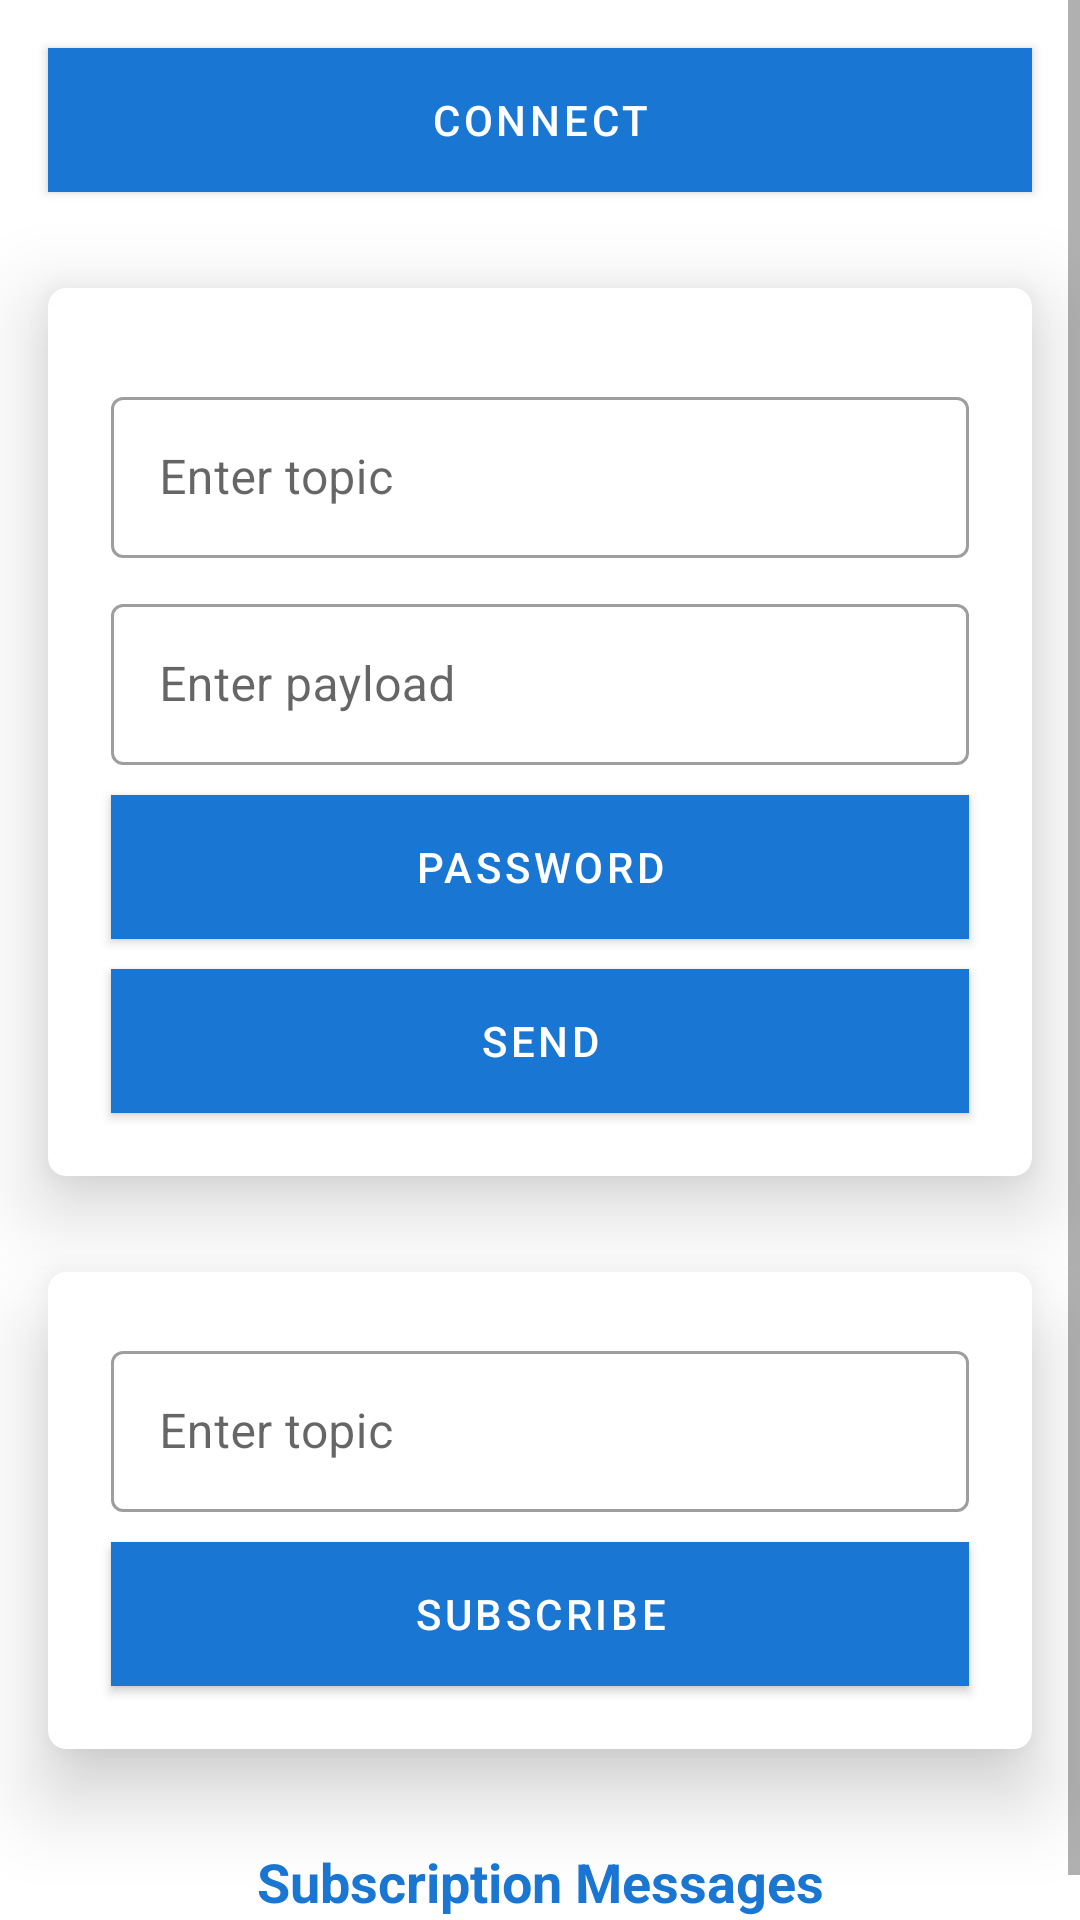

The Android layout XML behind this screen, and the referenced resources:
<!-- AndroidManifest.xml: activity theme MaterialTheme -->
<!-- res/layout/activity_main.xml -->
<?xml version="1.0" encoding="utf-8"?>
<ScrollView xmlns:android="http://schemas.android.com/apk/res/android"
    xmlns:app="http://schemas.android.com/apk/res-auto"
    xmlns:tools="http://schemas.android.com/tools"
    android:layout_width="match_parent"
    android:layout_height="match_parent"
    android:theme="@style/MaterialTheme"
    app:cardCornerRadius="6dp"
    tools:context=".activities.MainActivity">

    <RelativeLayout
        android:layout_width="match_parent"
        android:layout_height="wrap_content">

        <LinearLayout
            android:id="@+id/connect_btn"
            android:layout_width="match_parent"
            android:layout_height="match_parent"
            android:gravity="center_horizontal"
            android:orientation="vertical">

            <Button
                android:id="@+id/btnConnect"
                android:layout_width="match_parent"
                android:layout_height="wrap_content"
                android:layout_margin="16dp"
                android:background="@color/colorPrimary"
                android:onClick="onConnectClick"
                android:text="@string/str_connect"
                android:textColor="@android:color/white" />

            <androidx.cardview.widget.CardView
                android:layout_width="match_parent"
                android:layout_height="wrap_content"
                android:layout_margin="16dp"
                android:layout_marginTop="5dp"
                android:elevation="16dp"
                app:cardCornerRadius="6dp"
                app:cardElevation="16dp">

                <RelativeLayout
                    android:layout_width="match_parent"
                    android:layout_height="wrap_content"
                    android:layout_marginTop="10dp"
                    android:padding="16dp">

                    <com.google.android.material.textfield.TextInputLayout
                        android:id="@+id/etTopic1"
                        style="@style/Widget.MaterialComponents.TextInputLayout.OutlinedBox"
                        android:layout_width="match_parent"
                        android:layout_height="wrap_content"
                        android:layout_margin="5dp">

                        <EditText
                            android:layout_width="match_parent"
                            android:layout_height="wrap_content"
                            android:hint="@string/hint_enter_topic"
                            android:padding="16dp" />

                    </com.google.android.material.textfield.TextInputLayout>

                    <com.google.android.material.textfield.TextInputLayout
                        android:id="@+id/etPayLoad"
                        style="@style/Widget.MaterialComponents.TextInputLayout.OutlinedBox"
                        android:layout_width="match_parent"
                        android:layout_height="wrap_content"
                        android:layout_below="@+id/etTopic1"
                        android:layout_margin="5dp">

                        <EditText
                            android:layout_width="match_parent"
                            android:layout_height="wrap_content"
                            android:hint="@string/hint_enter_payload"
                            android:padding="16dp" />

                    </com.google.android.material.textfield.TextInputLayout>

                    <Button
                        android:id="@+id/pqs"
                        android:layout_width="match_parent"
                        android:layout_height="wrap_content"
                        android:layout_below="@+id/etPayLoad"
                        android:layout_margin="5dp"
                        android:background="@color/colorPrimary"
                        android:text="@string/userPassword"
                        android:textColor="@android:color/white" />

                    <Button
                        android:id="@+id/btnPublish"
                        android:layout_width="match_parent"
                        android:layout_height="wrap_content"
                        android:layout_below="@+id/pqs"
                        android:layout_margin="5dp"
                        android:background="@color/colorPrimary"
                        android:text="@string/str_send"
                        android:textColor="@android:color/white" />
                </RelativeLayout>
            </androidx.cardview.widget.CardView>

            <androidx.cardview.widget.CardView
                android:id="@+id/llPublish"
                android:layout_width="match_parent"
                android:layout_height="wrap_content"
                android:layout_margin="16dp"
                android:layout_marginTop="5dp"
                android:elevation="16dp"
                app:cardCornerRadius="6dp"
                app:cardElevation="16dp">

                <RelativeLayout
                    android:layout_width="match_parent"
                    android:layout_height="wrap_content"
                    android:layout_margin="16dp">

                    <com.google.android.material.textfield.TextInputLayout
                        android:id="@+id/etTopic"
                        style="@style/Widget.MaterialComponents.TextInputLayout.OutlinedBox"
                        android:layout_width="match_parent"
                        android:layout_height="wrap_content"
                        android:layout_margin="5dp"
                        android:layout_marginBottom="10dp">

                        <EditText
                            android:layout_width="match_parent"
                            android:layout_height="wrap_content"
                            android:hint="@string/hint_enter_topic"
                            android:inputType="text"
                            android:padding="16dp" />

                    </com.google.android.material.textfield.TextInputLayout>

                    
                    
                    
                    
                    
                    
                    
                    

                    
                    
                    
                    
                    

                    

                    <Button
                        android:id="@+id/btnSubscribe"
                        android:layout_width="match_parent"
                        android:layout_height="wrap_content"
                        android:layout_below="@+id/etTopic"
                        android:layout_margin="5dp"
                        android:layout_marginBottom="10dp"
                        android:background="@color/colorPrimary"
                        android:onClick="onSubscribeClick"
                        android:text="@string/str_sub"
                        android:textColor="@android:color/white" />
                </RelativeLayout>
            </androidx.cardview.widget.CardView>

            <RelativeLayout
                android:id="@+id/topicRel"
                android:layout_width="match_parent"
                android:layout_height="wrap_content"
                android:layout_marginStart="16dp"
                android:layout_marginEnd="16dp">

                <TextView
                    android:id="@+id/subscriptionHeader"
                    android:layout_width="match_parent"
                    android:layout_height="wrap_content"
                    android:gravity="center"
                    android:padding="16dp"
                    android:text="@string/subscription_messages"
                    android:textColor="@color/colorPrimary"
                    android:textSize="18sp"
                    android:textStyle="bold" />

                <androidx.recyclerview.widget.RecyclerView
                    android:id="@+id/recyclerView"
                    android:layout_width="match_parent"
                    android:layout_height="match_parent"
                    android:layout_below="@+id/subscriptionHeader" />
            </RelativeLayout>


        </LinearLayout>
    </RelativeLayout>
</ScrollView>
<!-- resources referenced by this layout -->
<resources>
  <color name="colorPrimary">#1976D2</color>
  <string name="hint_enter_payload">Enter payload</string>
  <string name="hint_enter_topic">Enter topic</string>
  <string name="str_connect">Connect</string>
  <string name="str_send">Send</string>
  <string name="str_sub">Subscribe</string>
  <string name="subscription_messages">Subscription Messages</string>
  <string name="userPassword">Password</string>
  <style name="MaterialTheme" parent="Theme.MaterialComponents.Light.DarkActionBar">
          
          <item name="colorPrimary">@color/colorPrimary</item>
          <item name="colorPrimaryDark">@color/colorPrimaryDark</item>
          <item name="colorAccent">@color/colorAccent</item>
      </style>
  <color name="colorPrimaryDark">#1565C0</color>
  <color name="colorAccent">#FF4081</color>
</resources>
